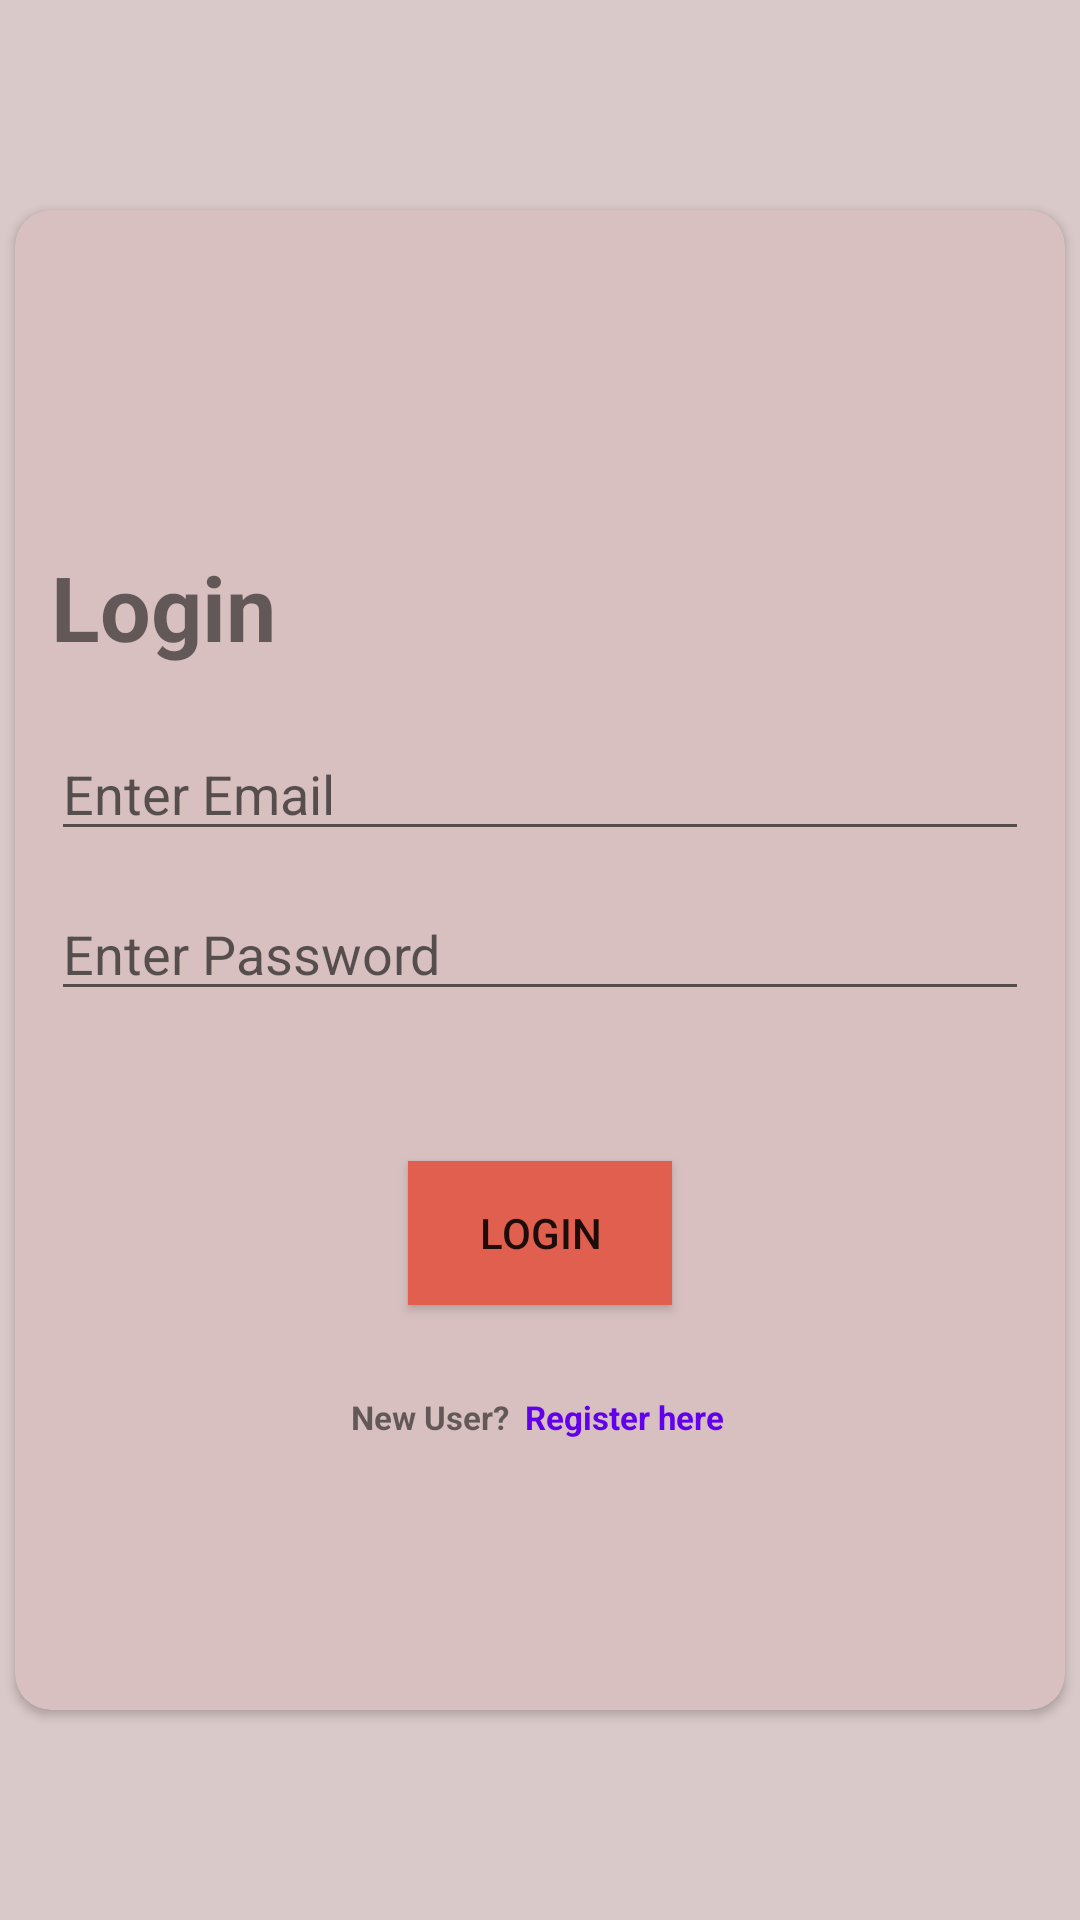

Layout XML and referenced resources for this Android screen:
<!-- AndroidManifest.xml: application theme Theme.RyanCouncil -->
<!-- res/layout/activity_login.xml -->
<?xml version="1.0" encoding="utf-8"?>
<RelativeLayout xmlns:android="http://schemas.android.com/apk/res/android"
    xmlns:app="http://schemas.android.com/apk/res-auto"
    xmlns:tools="http://schemas.android.com/tools"
    android:layout_width="match_parent"
    android:layout_height="match_parent"
    android:background="#DAC9C9"
    tools:context=".LoginActivity">

    <androidx.cardview.widget.CardView
        android:layout_width="350dp"
        android:layout_height="500dp"
        android:layout_centerInParent="true"
        android:foregroundGravity="center"
        android:backgroundTint="#D8C0C0"
        app:cardCornerRadius="12dp">

        <androidx.appcompat.widget.LinearLayoutCompat
            android:layout_width="match_parent"
            android:layout_height="wrap_content"
            android:layout_marginTop="100dp"
            android:orientation="vertical"
            android:padding="12dp">

            <TextView
                android:layout_width="wrap_content"
                android:layout_height="wrap_content"
                android:text="Login"
                android:textSize="30sp"
                android:textStyle="bold" />

            <EditText
                android:id="@+id/et_email"
                android:layout_width="match_parent"
                android:layout_height="wrap_content"
                android:layout_marginTop="20dp"
                android:hint="Enter Email" />

            <TextView
                android:id="@+id/email_warning"
                android:layout_width="wrap_content"
                android:layout_height="wrap_content"
                android:layout_marginStart="5dp"
                android:textSize="11sp"
                android:textColor="#C10B0B"
                android:visibility="gone"
                android:text="show Warning"/>

            <EditText
                android:id="@+id/et_pass"
                android:layout_width="match_parent"
                android:layout_height="wrap_content"
                android:layout_marginTop="12dp"
                android:hint="Enter Password" />

            <TextView
                android:id="@+id/pass_warning"
                android:layout_width="wrap_content"
                android:layout_height="wrap_content"
                android:layout_marginStart="5dp"
                android:textSize="11sp"
                android:textColor="#C10B0B"
                android:visibility="gone"
                android:text="show Warning"/>

            <androidx.appcompat.widget.AppCompatButton
                android:id="@+id/login_btn"
                android:layout_width="wrap_content"
                android:layout_height="wrap_content"
                android:layout_gravity="center_horizontal"
                android:layout_marginTop="50dp"
                android:background="#E15F4E"
                android:text="Login" />

            <androidx.appcompat.widget.LinearLayoutCompat
                android:layout_width="wrap_content"
                android:layout_height="wrap_content"
                android:layout_marginTop="30dp"
                android:layout_marginStart="100dp"
                android:orientation="horizontal">

                <TextView
                    android:layout_width="wrap_content"
                    android:layout_height="wrap_content"
                    android:text="New User?  "
                    android:textSize="11sp"
                    android:textStyle="bold" />

                <TextView
                    android:id="@+id/reg_btn"
                    android:layout_width="wrap_content"
                    android:layout_height="wrap_content"
                    android:text="Register here"
                    android:textColor="@color/purple_500"
                    android:textSize="11sp"
                    android:textStyle="bold" />

            </androidx.appcompat.widget.LinearLayoutCompat>

        </androidx.appcompat.widget.LinearLayoutCompat>

    </androidx.cardview.widget.CardView>

</RelativeLayout>
<!-- resources referenced by this layout -->
<resources>
  <color name="purple_500">#FF6200EE</color>
  <style name="Theme.RyanCouncil" parent="Theme.MaterialComponents.DayNight.DarkActionBar">
          
          <item name="colorPrimary">@color/purple_500</item>
          <item name="colorPrimaryVariant">@color/purple_700</item>
          <item name="colorOnPrimary">@color/white</item>
          
          <item name="colorSecondary">@color/teal_200</item>
          <item name="colorSecondaryVariant">@color/teal_700</item>
          <item name="colorOnSecondary">@color/black</item>
          
          <item name="android:statusBarColor" tools:targetApi="l">?attr/colorPrimaryVariant</item>
          
      </style>
  <color name="purple_700">#FF3700B3</color>
  <color name="white">#FFFFFFFF</color>
  <color name="teal_200">#FF03DAC5</color>
  <color name="teal_700">#FF018786</color>
  <color name="black">#FF000000</color>
</resources>
